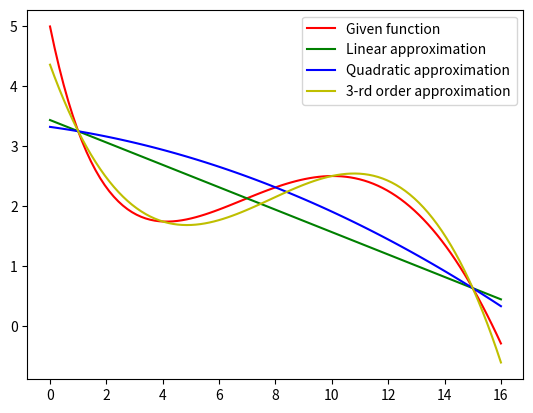

Source code (Python):
import matplotlib.pyplot as plt
import numpy as np

def f(t):
    return np.sin(t/5)*np.exp(t/10)+5*np.exp(-t/2) 

x=np.linspace(0, 16, 100)
y=f(x)

#1
A=np.array(
        [[1, 1],
         [1, 15,]])
af=np.array([f(1),f(15)])

q0,q1=np.linalg.solve(A,af)
Fa=q0+q1*x
print(q0, q1)

#2
B=np.array(
        [[1, 1, 1],
         [1, 8, 8**2],
         [1, 15, 15**2]])
bf=np.array([f(1), f(8),f(15)])

q0,q1,q2=np.linalg.solve(B,bf)
Fb=q0+q1*x+q2*x**2
print(q0, q1, q2)


#3
C=np.array(
        [[1, 1, 1, 1],
         [1, 4, 4**2, 4**3 ],
         [1, 10, 100, 1000 ],
         [1, 15, 15**2, 15**3]])
cf=np.array([f(1), f(4), f(10), f(15)])

q0,q1,q2,q3=np.linalg.solve(C,cf)
Fc=q0+q1*x+q2*x**2+q3*x**3
print(q0, q1, q2, q3)


graph=plt.figure()
plt.plot(x, y, "r")
plt.plot(x, Fa, "g")
plt.plot(x, Fb, "b")
plt.plot(x, Fc, "y")
plt.legend(['Given function', 'Linear approximation', 'Quadratic approximation', '3-rd order approximation'])
plt.savefig("3_plot.png")
